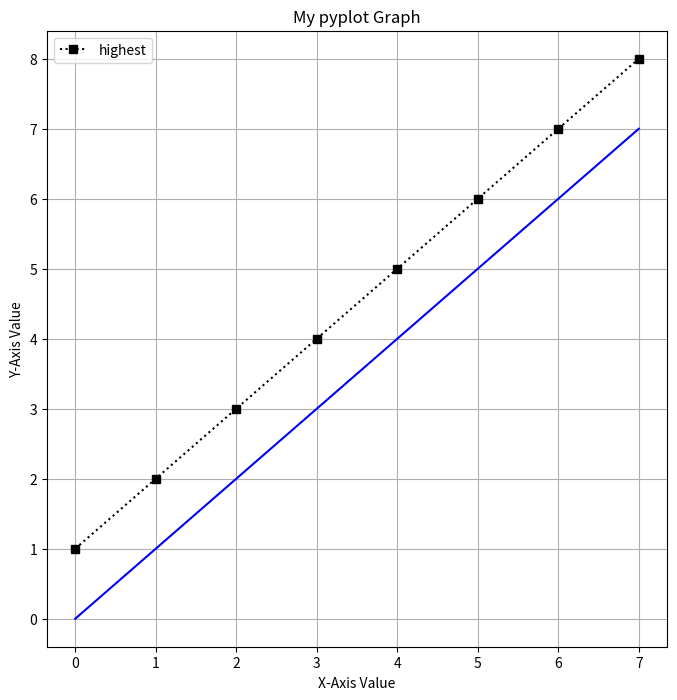

Write Python code to recreate this figure.
import matplotlib.pyplot as plt

x = [0,1,2,3,4,5,6,7]
y = [1,2,3,4,5,6,7,8]
z = [0,1,2,3,4,5,6,7]

plt.figure(figsize=(8,8))
plt.plot(x , y , marker="s" , linestyle=":" , color="black" , label="highest")
plt.plot(x , z , color="blue")
plt.title("My pyplot Graph")
plt.xlabel("X-Axis Value")
plt.ylabel("Y-Axis Value")
plt.grid()

plt.legend()
plt.savefig("graph1.png")
plt.show()